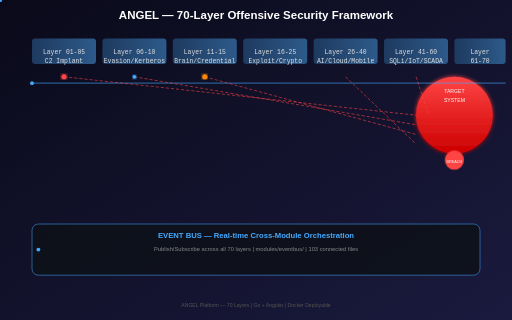
t = 0.00 s
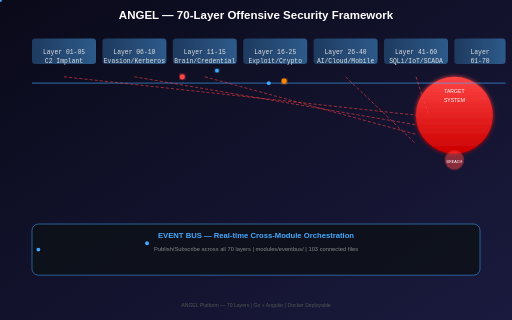
t = 1.00 s
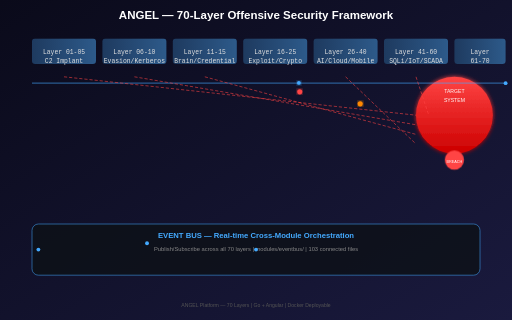
t = 2.00 s
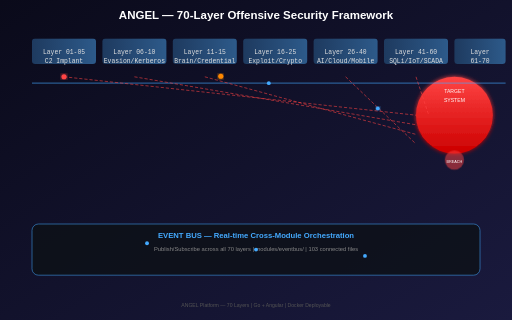
t = 3.00 s
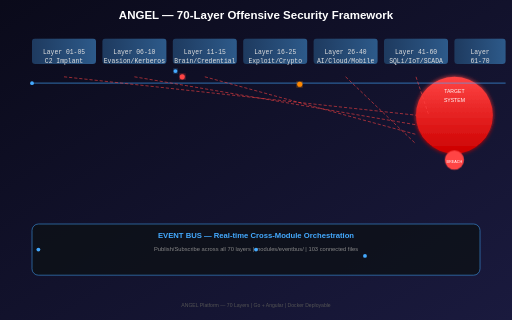
t = 4.00 s
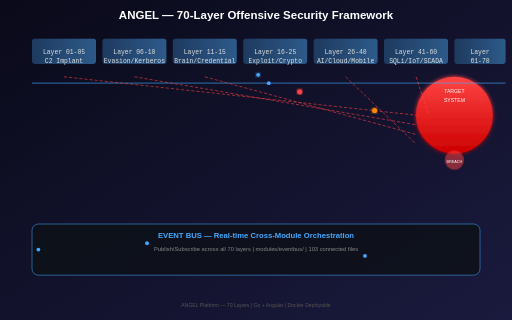
t = 5.00 s

The animated SVG that drew these frames (rendered in a browser with its animation timeline set to each time). Animation: 12 SMIL elements (animate=6,animateMotion=6), 4 CSS @keyframes rules; one cycle of 6.00 s, repeats indefinitely.

<svg xmlns="http://www.w3.org/2000/svg" viewBox="0 0 800 500" width="800" height="500">
  <defs>
    <linearGradient id="bg" x1="0%" y1="0%" x2="100%" y2="100%">
      <stop offset="0%" style="stop-color:#0a0a1a;stop-opacity:1" />
      <stop offset="100%" style="stop-color:#1a1a3e;stop-opacity:1" />
    </linearGradient>
    <linearGradient id="layerGrad" x1="0%" y1="0%" x2="100%" y2="0%">
      <stop offset="0%" style="stop-color:#1e3a5f" />
      <stop offset="100%" style="stop-color:#2d5a8a" />
    </linearGradient>
    <linearGradient id="targetGrad" x1="0%" y1="0%" x2="0%" y2="100%">
      <stop offset="0%" style="stop-color:#ff4444" />
      <stop offset="100%" style="stop-color:#cc0000" />
    </linearGradient>
    <filter id="glow">
      <feGaussianBlur stdDeviation="3" result="coloredBlur"/>
      <feMerge>
        <feMergeNode in="coloredBlur"/>
        <feMergeNode in="SourceGraphic"/>
      </feMerge>
    </filter>
    <style>
      @keyframes pulse { 0%, 100% { opacity: 1; } 50% { opacity: 0.5; } }
      @keyframes attack { 0% { transform: translateY(0); opacity: 0; } 10% { opacity: 1; } 90% { opacity: 1; } 100% { transform: translateY(400px); opacity: 0; } }
      @keyframes moveRight { 0% { transform: translateX(0); } 100% { transform: translateX(600px); } }
      @keyframes glow { 0%, 100% { filter: url(#glow); } 50% { filter: none; } }
      .layer-text { fill: #e0e0e0; font-family: 'Courier New', monospace; font-size: 10px; }
      .target-circle { animation: pulse 2s infinite; }
      .attack-line { stroke: #ff4444; stroke-width: 2; stroke-dasharray: 5,5; animation: moveRight 3s infinite; }
      .event-bus-line { stroke: #44aaff; stroke-width: 1; opacity: 0.6; }
    </style>
  </defs>
  
  <!-- Background -->
  <rect width="800" height="500" fill="url(#bg)" />
  
  <!-- Title -->
  <text x="400" y="30" text-anchor="middle" fill="#ffffff" font-family="Arial" font-size="18" font-weight="bold">ANGEL — 70-Layer Offensive Security Framework</text>
  
  <!-- Target area (right side - attack target) -->
  <rect x="650" y="120" width="120" height="120" rx="60" fill="url(#targetGrad)" filter="url(#glow)" />
  <text x="710" y="145" text-anchor="middle" fill="white" font-family="Arial" font-size="8">TARGET</text>
  <text x="710" y="160" text-anchor="middle" fill="white" font-family="Arial" font-size="8">SYSTEM</text>
  <circle cx="710" cy="250" r="15" fill="#ff4444" class="target-circle" />
  <text x="710" y="255" text-anchor="middle" fill="white" font-family="Arial" font-size="6">BREACH</text>
  
  <!-- Layer columns -->
  <!-- Layer 01-05 -->
  <rect x="50" y="60" width="100" height="40" rx="5" fill="url(#layerGrad)" />
  <text x="100" y="84" text-anchor="middle" class="layer-text">Layer 01-05</text>
  <text x="100" y="98" text-anchor="middle" class="layer-text">C2 Implant</text>
  
  <!-- Layer 06-10 -->
  <rect x="160" y="60" width="100" height="40" rx="5" fill="url(#layerGrad)" />
  <text x="210" y="84" text-anchor="middle" class="layer-text">Layer 06-10</text>
  <text x="210" y="98" text-anchor="middle" class="layer-text">Evasion/Kerberos</text>
  
  <!-- Layer 11-15 -->
  <rect x="270" y="60" width="100" height="40" rx="5" fill="url(#layerGrad)" />
  <text x="320" y="84" text-anchor="middle" class="layer-text">Layer 11-15</text>
  <text x="320" y="98" text-anchor="middle" class="layer-text">Brain/Credential</text>
  
  <!-- Layer 16-25 -->
  <rect x="380" y="60" width="100" height="40" rx="5" fill="url(#layerGrad)" />
  <text x="430" y="84" text-anchor="middle" class="layer-text">Layer 16-25</text>
  <text x="430" y="98" text-anchor="middle" class="layer-text">Exploit/Crypto</text>
  
  <!-- Layer 26-40 -->
  <rect x="490" y="60" width="100" height="40" rx="5" fill="url(#layerGrad)" />
  <text x="540" y="84" text-anchor="middle" class="layer-text">Layer 26-40</text>
  <text x="540" y="98" text-anchor="middle" class="layer-text">AI/Cloud/Mobile</text>
  
  <!-- Layer 41-60 -->
  <rect x="600" y="60" width="100" height="40" rx="5" fill="url(#layerGrad)" />
  <text x="650" y="84" text-anchor="middle" class="layer-text">Layer 41-60</text>
  <text x="650" y="98" text-anchor="middle" class="layer-text">SQLi/IoT/SCADA</text>
  
  <!-- Layer 61-70 -->
  <rect x="710" y="60" width="80" height="40" rx="5" fill="url(#layerGrad)" />
  <text x="750" y="84" text-anchor="middle" class="layer-text">Layer</text>
  <text x="750" y="98" text-anchor="middle" class="layer-text">61-70</text>
  
  <!-- Event bus (horizontal line connecting layers) -->
  <line x1="50" y1="130" x2="790" y2="130" stroke="#44aaff" stroke-width="2" opacity="0.5" />
  <circle cx="50" cy="130" r="3" fill="#44aaff">
    <animate attributeName="cx" values="50;790;50" dur="4s" repeatCount="indefinite" />
  </circle>
  
  <!-- Attack arrows from layers to target -->
  <line x1="100" y1="120" x2="650" y2="180" stroke="#ff4444" stroke-width="1.5" opacity="0.6" stroke-dasharray="5,3">
    <animate attributeName="stroke-dashoffset" values="0;10" dur="0.5s" repeatCount="indefinite" />
  </line>
  <line x1="210" y1="120" x2="650" y2="195" stroke="#ff4444" stroke-width="1.5" opacity="0.6" stroke-dasharray="5,3">
    <animate attributeName="stroke-dashoffset" values="0;10" dur="0.5s" repeatCount="indefinite" />
  </line>
  <line x1="320" y1="120" x2="650" y2="210" stroke="#ff4444" stroke-width="1.5" opacity="0.6" stroke-dasharray="5,3">
    <animate attributeName="stroke-dashoffset" values="0;10" dur="0.5s" repeatCount="indefinite" />
  </line>
  <line x1="540" y1="120" x2="650" y2="225" stroke="#ff4444" stroke-width="1.5" opacity="0.6" stroke-dasharray="5,3">
    <animate attributeName="stroke-dashoffset" values="0;10" dur="0.5s" repeatCount="indefinite" />
  </line>
  <line x1="650" y1="120" x2="670" y2="180" stroke="#ff4444" stroke-width="1.5" opacity="0.6" stroke-dasharray="5,3">
    <animate attributeName="stroke-dashoffset" values="0;10" dur="0.5s" repeatCount="indefinite" />
  </line>
  
  <!-- Animated attack particles -->
  <circle r="4" fill="#ff4444" filter="url(#glow)">
    <animateMotion path="M100,120 Q300,100 650,180" dur="3s" repeatCount="indefinite" />
  </circle>
  <circle r="3" fill="#44aaff" filter="url(#glow)">
    <animateMotion path="M210,120 Q400,80 650,195" dur="3.5s" repeatCount="indefinite" />
  </circle>
  <circle r="4" fill="#ff8800" filter="url(#glow)">
    <animateMotion path="M320,120 Q500,110 650,210" dur="2.8s" repeatCount="indefinite" />
  </circle>
  
  <!-- Bottom section: Event Bus -->
  <rect x="50" y="350" width="700" height="80" rx="10" fill="#0d1117" stroke="#44aaff" stroke-width="1" opacity="0.8" />
  <text x="400" y="372" text-anchor="middle" fill="#44aaff" font-family="Arial" font-size="12" font-weight="bold">EVENT BUS — Real-time Cross-Module Orchestration</text>
  <text x="400" y="392" text-anchor="middle" fill="#888" font-family="Arial" font-size="9">Publish/Subscribe across all 70 layers | modules/eventbus/ | 103 connected files</text>
  
  <!-- Animated event flow dots -->
  <circle r="3" fill="#44aaff">
    <animateMotion path="M60,390 Q200,370 400,390 Q600,410 740,390" dur="4s" repeatCount="indefinite" />
  </circle>
  <circle r="3" fill="#44aaff">
    <animateMotion path="M60,390 Q200,370 400,390 Q600,410 740,390" dur="4s" begin="1s" repeatCount="indefinite" />
  </circle>
  <circle r="3" fill="#44aaff">
    <animateMotion path="M60,390 Q200,370 400,390 Q600,410 740,390" dur="4s" begin="2s" repeatCount="indefinite" />
  </circle>
  
  <!-- Footer -->
  <text x="400" y="480" text-anchor="middle" fill="#555" font-family="Arial" font-size="8">ANGEL Platform — 70 Layers | Go + Angular | Docker Deployable</text>
</svg>
